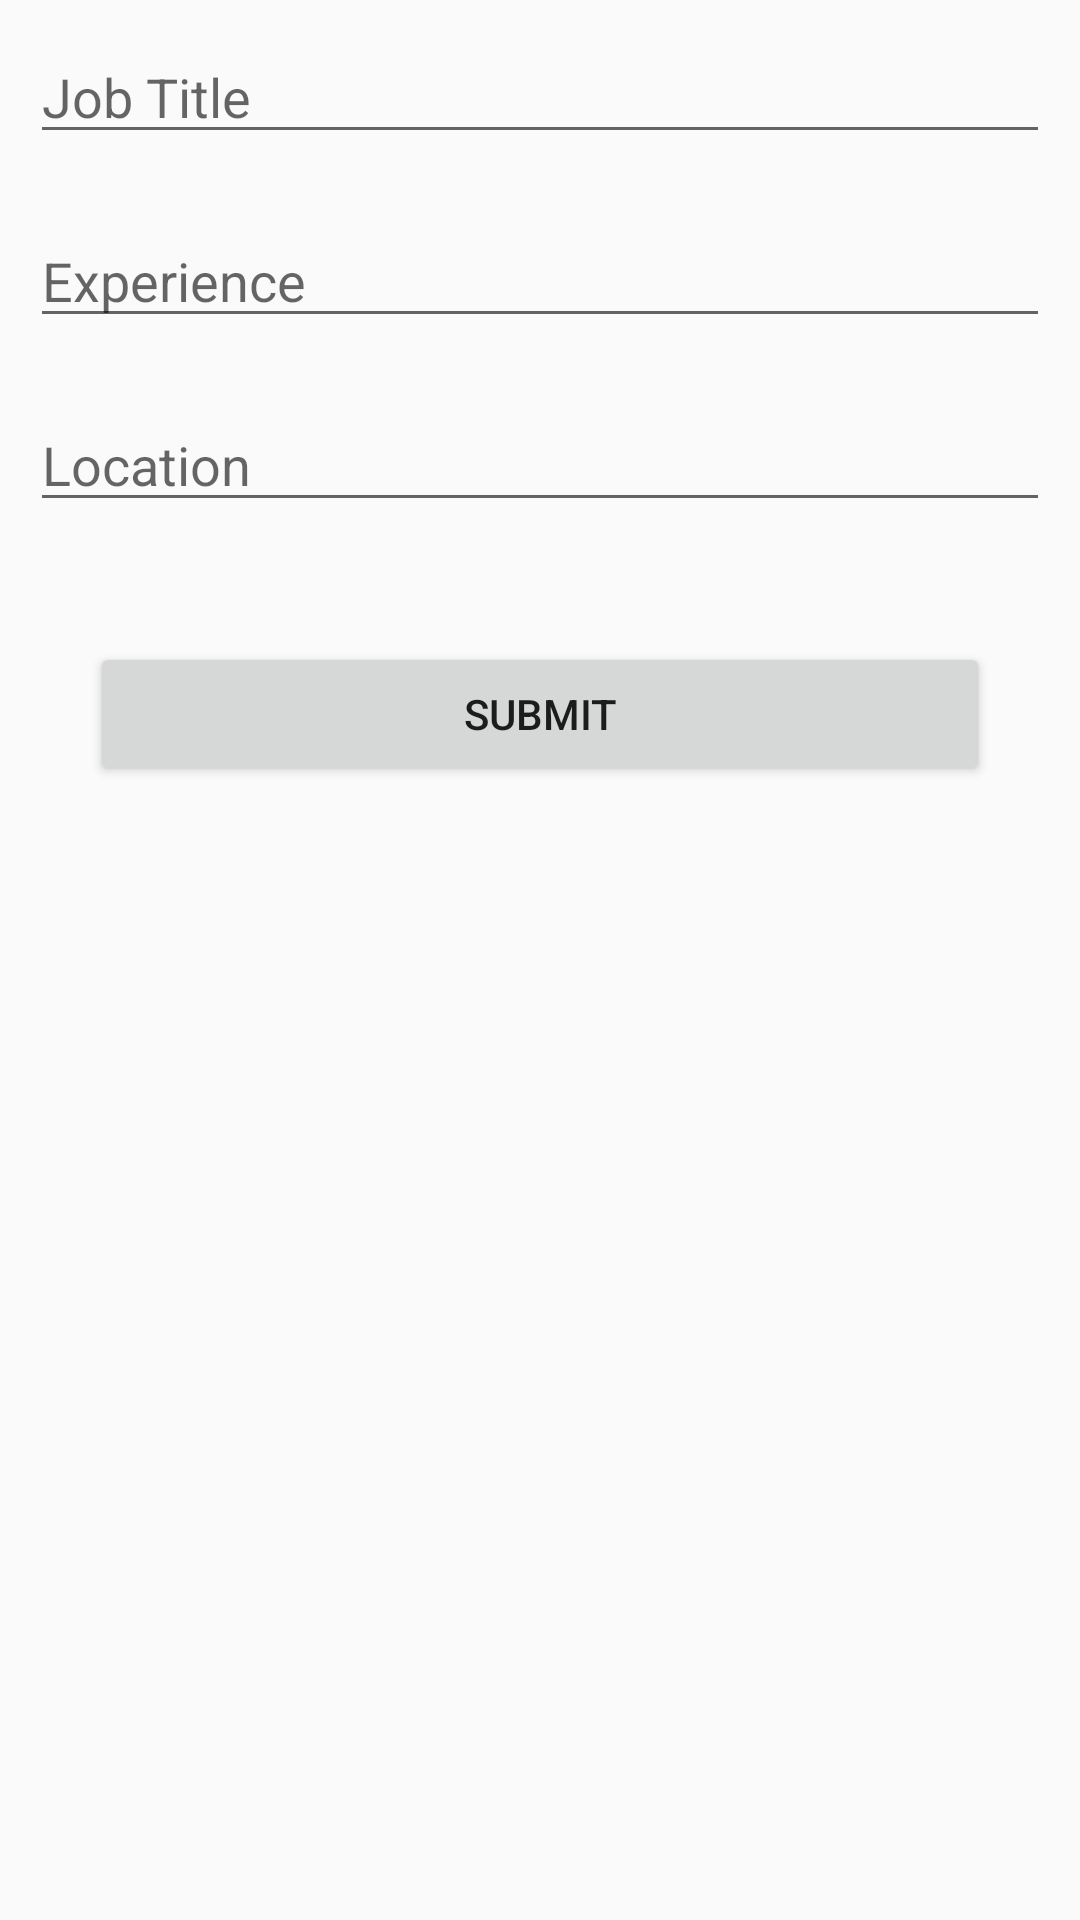

Layout XML and referenced resources for this Android screen:
<!-- AndroidManifest.xml: application theme Theme.FindWorker -->
<!-- res/layout/activity_fill_data.xml -->
<?xml version="1.0" encoding="utf-8"?>
<LinearLayout xmlns:android="http://schemas.android.com/apk/res/android"
    xmlns:app="http://schemas.android.com/apk/res-auto"
    xmlns:tools="http://schemas.android.com/tools"
    android:layout_width="match_parent"
    android:layout_height="match_parent"
    android:orientation="vertical"
    tools:context=".FillData">
    <EditText
        android:id="@+id/edt_jobTitle"
        android:layout_margin="10dp"
        android:layout_width="match_parent"
        android:layout_height="wrap_content"
        android:hint="Job Title"/>
    <EditText
        android:id="@+id/edt_experience"
        android:layout_margin="10dp"
        android:layout_width="match_parent"
        android:layout_height="wrap_content"
        android:hint="Experience"/>
    <EditText
        android:id="@+id/edt_location"
        android:layout_margin="10dp"
        android:layout_width="match_parent"
        android:layout_height="wrap_content"
        android:hint="Location"/>
    <Button
        android:id="@+id/btn_submit_data"
        android:layout_width="match_parent"
        android:layout_height="wrap_content"
        android:text="Submit"
        android:layout_margin="30dp"/>

</LinearLayout>
<!-- resources referenced by this layout -->
<resources>
  <style name="Theme.FindWorker" parent="Theme.AppCompat.DayNight.NoActionBar">
          
          <item name="colorPrimary">@color/purple_500</item>
          <item name="colorPrimaryVariant">@color/purple_700</item>
          <item name="colorOnPrimary">@color/white</item>
          
          <item name="colorSecondary">@color/teal_200</item>
          <item name="colorSecondaryVariant">@color/teal_700</item>
          <item name="colorOnSecondary">@color/black</item>
          
          <item name="android:statusBarColor" tools:targetApi="l">?attr/colorPrimaryVariant</item>
          
      </style>
  <!-- not gathered from this repository: default colours our renderer supplied (Android Studio template values) -->
  <color name="purple_500">#FF6200EE</color>
  <color name="purple_700">#FF3700B3</color>
  <color name="teal_200">#FF03DAC5</color>
  <color name="teal_700">#FF018786</color>
  <color name="black">#FF000000</color>
  <color name="white">#FFFFFFFF</color>
</resources>
